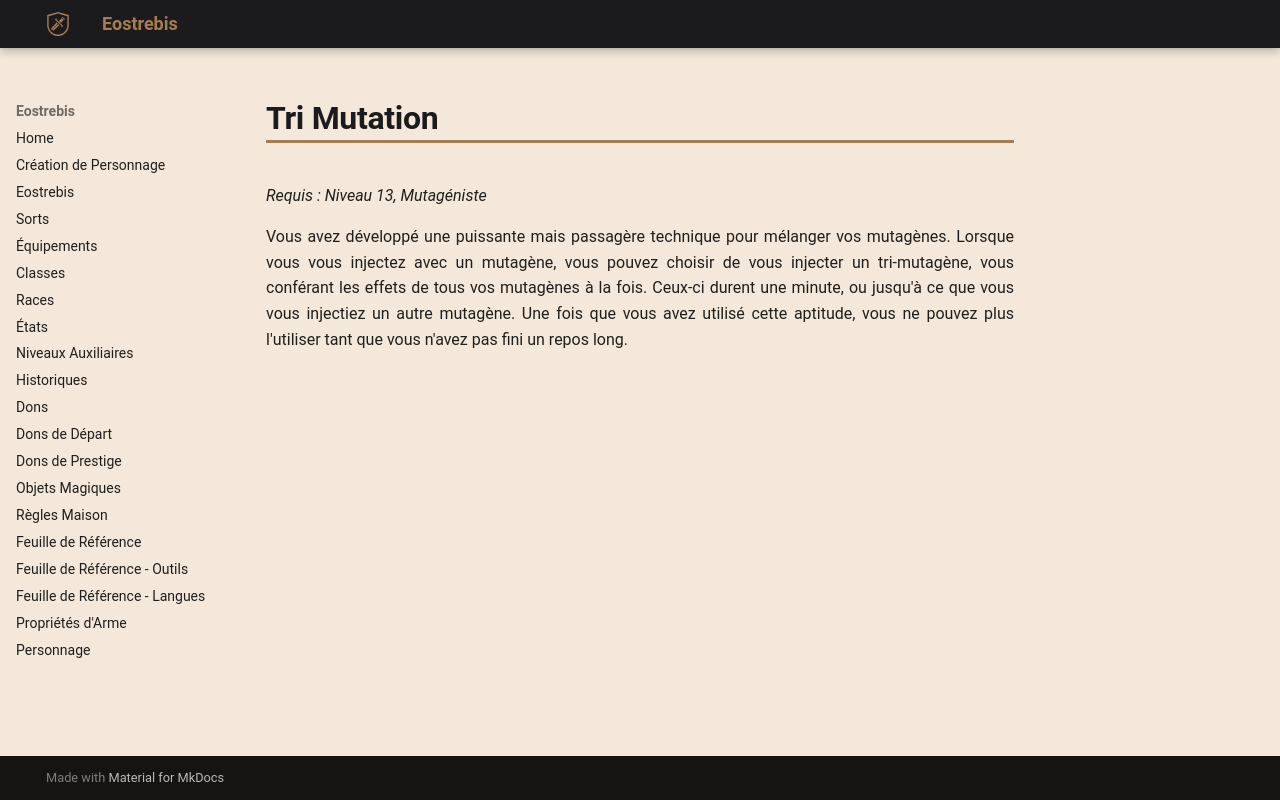

repository: Eostrebis/5e.VF · page: classes/Alchimiste/Découvertes/Tri-Mutation/index.html · generator: mkdocs

---
writing_status: finished
---
*Requis : Niveau 13, Mutagéniste*

Vous avez développé une puissante mais passagère technique pour mélanger vos mutagènes. Lorsque vous vous injectez avec un mutagène, vous pouvez choisir de vous injecter un tri-mutagène, vous conférant les effets de tous vos mutagènes à la fois. Ceux-ci durent une minute, ou jusqu'à ce que vous vous injectiez un autre mutagène. Une fois que vous avez utilisé cette aptitude, vous ne pouvez plus l'utiliser tant que vous n'avez pas fini un repos long.
